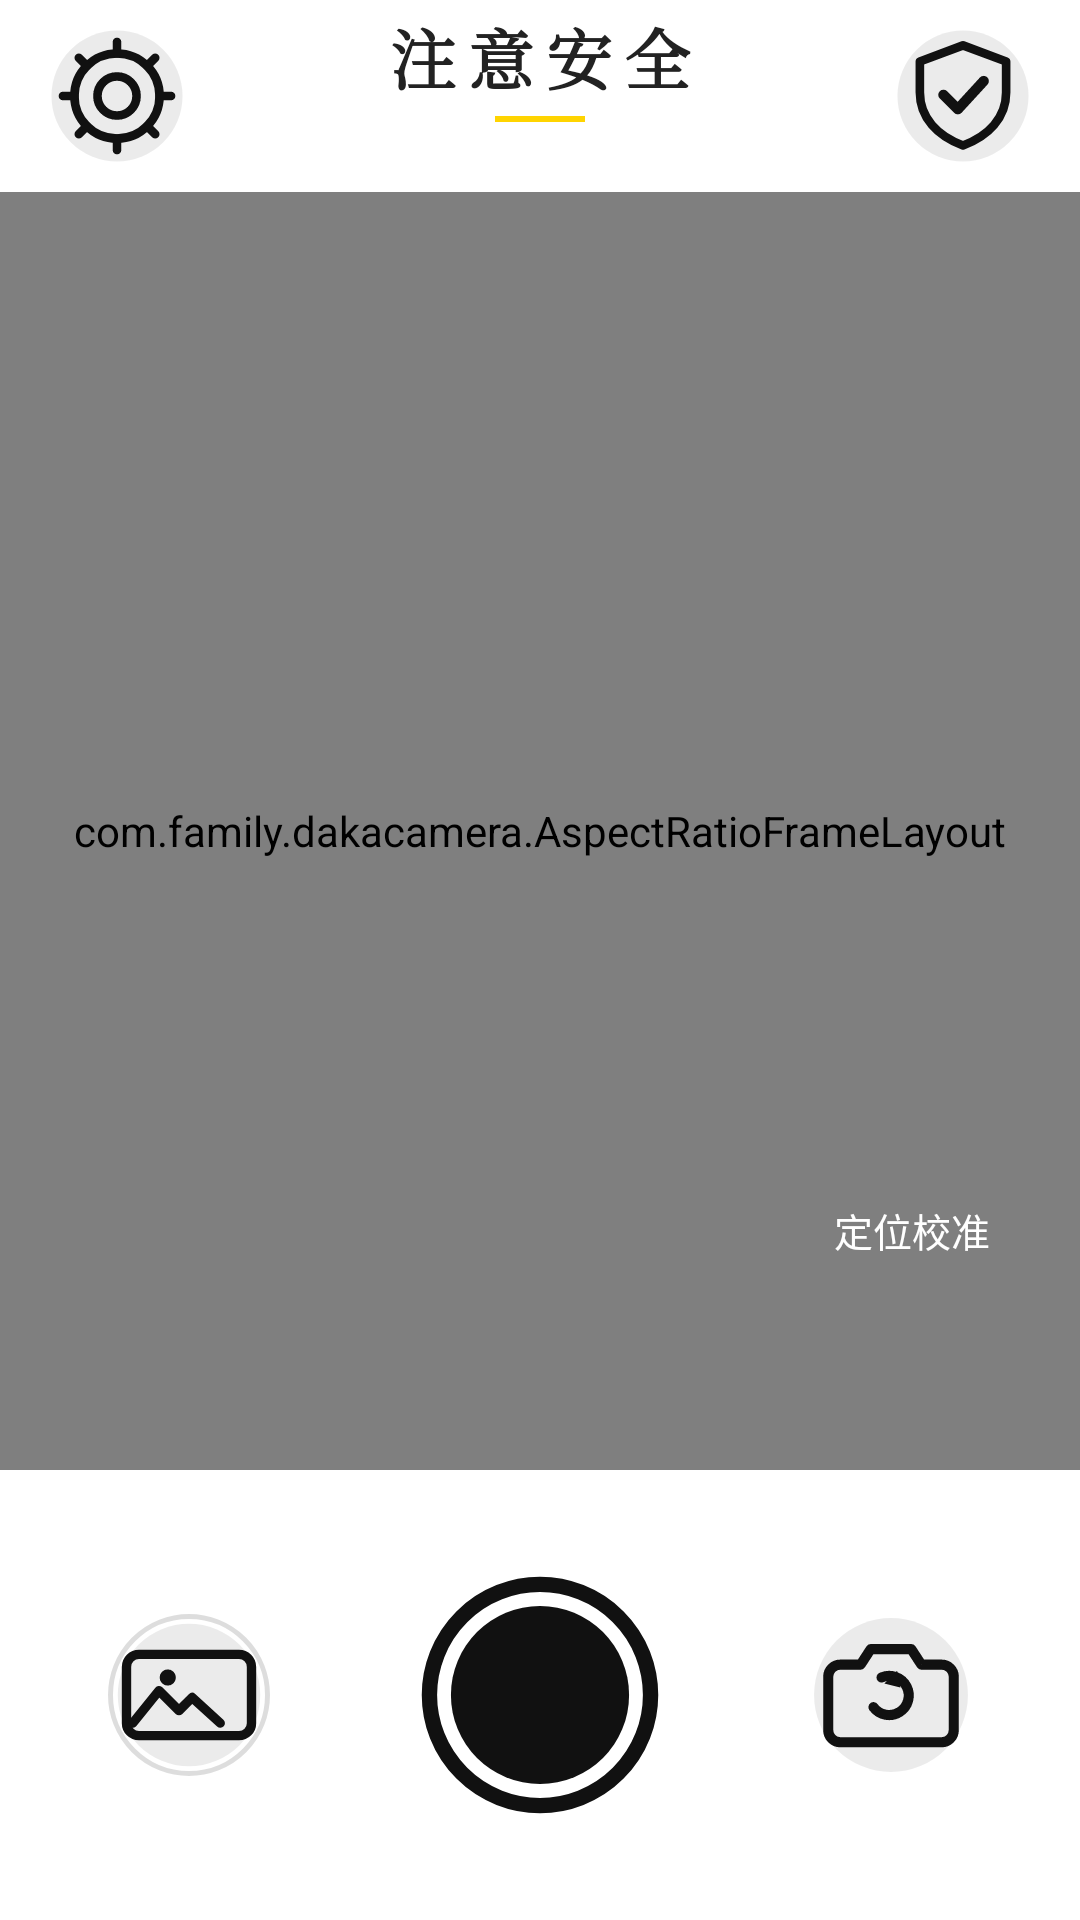

Write the Android layout XML for this screen, with the resource values it uses.
<!-- AndroidManifest.xml: application theme Theme.DakaCamera -->
<!-- res/layout/activity_main.xml -->
<?xml version="1.0" encoding="utf-8"?>
<FrameLayout xmlns:android="http://schemas.android.com/apk/res/android"
    android:layout_width="match_parent"
    android:layout_height="match_parent"
    android:background="#FFFFFF">

    <LinearLayout
        android:layout_width="match_parent"
        android:layout_height="match_parent"
        android:orientation="vertical">

        
        <FrameLayout
            android:layout_width="match_parent"
            android:layout_height="64dp"
            android:background="#FFFFFF">

            <ImageButton
                android:id="@+id/settingsEntry"
                android:layout_width="46dp"
                android:layout_height="46dp"
                android:layout_gravity="start|center_vertical"
                android:layout_marginStart="16dp"
                android:background="@null"
                android:contentDescription="@string/settings"
                android:scaleType="fitCenter"
                android:src="@drawable/ic_settings" />

            <ImageButton
                android:id="@+id/verifyEntry"
                android:layout_width="46dp"
                android:layout_height="46dp"
                android:layout_gravity="end|center_vertical"
                android:layout_marginEnd="16dp"
                android:background="@null"
                android:contentDescription="@string/verify_entry_desc"
                android:scaleType="fitCenter"
                android:src="@drawable/ic_verify" />
        </FrameLayout>

        
        <FrameLayout
            android:layout_width="match_parent"
            android:layout_height="0dp"
            android:layout_weight="1"
            android:background="#FFFFFF">

            <com.family.dakacamera.AspectRatioFrameLayout
                android:id="@+id/previewContainer"
                android:layout_width="match_parent"
                android:layout_height="match_parent"
                android:layout_gravity="center">

                <androidx.camera.view.PreviewView
                    android:id="@+id/previewView"
                    android:layout_width="match_parent"
                    android:layout_height="match_parent" />

                <com.family.dakacamera.WatermarkOverlayView
                    android:id="@+id/watermarkOverlay"
                    android:layout_width="match_parent"
                    android:layout_height="match_parent" />
            </com.family.dakacamera.AspectRatioFrameLayout>
        </FrameLayout>

        
        <FrameLayout
            android:layout_width="match_parent"
            android:layout_height="150dp"
            android:background="#FFFFFF">

            <FrameLayout
                android:id="@+id/openGallery"
                android:layout_width="54dp"
                android:layout_height="54dp"
                android:layout_gravity="start|center_vertical"
                android:layout_marginStart="36dp"
                android:background="@drawable/bg_gallery_ring"
                android:clickable="true"
                android:contentDescription="@string/gallery_desc"
                android:focusable="true">

                
                <ImageView
                    android:id="@+id/galleryThumb"
                    android:layout_width="match_parent"
                    android:layout_height="match_parent"
                    android:layout_margin="2dp"
                    android:contentDescription="@string/gallery_desc"
                    android:scaleType="centerCrop"
                    android:src="@drawable/ic_gallery" />
            </FrameLayout>

            <ImageButton
                android:id="@+id/shutter"
                android:layout_width="86dp"
                android:layout_height="86dp"
                android:layout_gravity="center"
                android:background="@null"
                android:contentDescription="@string/shutter_desc"
                android:src="@drawable/ic_shutter" />

            <ImageButton
                android:id="@+id/switchCamera"
                android:layout_width="54dp"
                android:layout_height="54dp"
                android:layout_gravity="end|center_vertical"
                android:layout_marginEnd="36dp"
                android:background="@null"
                android:contentDescription="@string/switch_camera_desc"
                android:src="@drawable/ic_switch_camera" />
        </FrameLayout>
    </LinearLayout>

    
    <LinearLayout
        android:id="@+id/safetyNotice"
        android:layout_width="wrap_content"
        android:layout_height="wrap_content"
        android:layout_gravity="top|center_horizontal"
        android:gravity="center_horizontal"
        android:orientation="vertical"
        android:translationY="3dp">

        <TextView
            android:layout_width="wrap_content"
            android:layout_height="wrap_content"
            android:fontFamily="serif"
            android:letterSpacing="0.18"
            android:text="@string/safety_notice"
            android:textColor="#222222"
            android:textSize="22sp"
            android:textStyle="bold" />

        <View
            android:layout_width="30dp"
            android:layout_height="2dp"
            android:layout_marginTop="4dp"
            android:background="#FFD400" />
    </LinearLayout>

    
    <TextView
        android:id="@+id/calibrateLocation"
        android:layout_width="wrap_content"
        android:layout_height="wrap_content"
        android:layout_gravity="end|center_vertical"
        android:layout_marginEnd="16dp"
        android:background="@drawable/bg_chip"
        android:clickable="true"
        android:focusable="true"
        android:paddingStart="14dp"
        android:paddingTop="8dp"
        android:paddingEnd="14dp"
        android:paddingBottom="8dp"
        android:text="@string/calibrate_location"
        android:textColor="#FFFFFF"
        android:textSize="13sp"
        android:translationY="90dp" />

    <TextView
        android:id="@+id/statusChip"
        android:layout_width="wrap_content"
        android:layout_height="wrap_content"
        android:layout_gravity="top|center_horizontal"
        android:layout_marginTop="100dp"
        android:background="@drawable/bg_chip"
        android:paddingStart="16dp"
        android:paddingTop="8dp"
        android:paddingEnd="16dp"
        android:paddingBottom="8dp"
        android:textColor="#FFFFFF"
        android:textSize="13sp"
        android:visibility="gone" />

</FrameLayout>
<!-- resources referenced by this layout -->
<resources>
  <!-- drawable bg_gallery_ring (drawable) -->
  <?xml version="1.0" encoding="utf-8"?>
  <shape xmlns:android="http://schemas.android.com/apk/res/android"
      android:shape="oval">
      <solid android:color="#00000000" />
      <stroke
          android:width="1.5dp"
          android:color="#22000000" />
  </shape>
  <!-- drawable ic_shutter (drawable) -->
  <vector xmlns:android="http://schemas.android.com/apk/res/android"
      android:width="86dp"
      android:height="86dp"
      android:viewportWidth="84"
      android:viewportHeight="84">
      <path
          android:fillColor="#00000000"
          android:pathData="M42,42 m-36,0 a36,36 0 1,0 72,0 a36,36 0 1,0 -72,0"
          android:strokeColor="#111111"
          android:strokeWidth="5" />
      <path
          android:fillColor="#111111"
          android:pathData="M42,42 m-29,0 a29,29 0 1,0 58,0 a29,29 0 1,0 -58,0" />
  </vector>
  <!-- drawable ic_switch_camera (drawable) -->
  <vector xmlns:android="http://schemas.android.com/apk/res/android"
      android:width="54dp"
      android:height="54dp"
      android:viewportWidth="24"
      android:viewportHeight="24">
      <path
          android:fillColor="#14000000"
          android:pathData="M12,12 m-11.4,0 a11.4,11.4 0 1,0 22.8,0 a11.4,11.4 0 1,0 -22.8,0" />
      <path
          android:fillColor="#00000000"
          android:pathData="M9,5.2 h6 l1.5,2.3 h3 A1.8,1.8 0 0 1 21.3,9.3 v7.9 A1.8,1.8 0 0 1 19.5,19 H4.5 A1.8,1.8 0 0 1 2.7,17.2 V9.3 A1.8,1.8 0 0 1 4.5,7.5 h3 Z"
          android:strokeColor="#111111"
          android:strokeLineJoin="round"
          android:strokeWidth="1.5" />
      <path
          android:fillColor="#00000000"
          android:pathData="M9.4,13.8 a2.9,2.9 0 1 0 1.2,-4.4"
          android:strokeColor="#111111"
          android:strokeLineCap="round"
          android:strokeWidth="1.5" />
      <path
          android:fillColor="#111111"
          android:pathData="M12.9,8.4 l0.5,2.5 -2.4,-0.6 Z" />
  </vector>
  <!-- drawable ic_verify (drawable) -->
  <vector xmlns:android="http://schemas.android.com/apk/res/android"
      android:width="46dp"
      android:height="46dp"
      android:viewportWidth="24"
      android:viewportHeight="24">
      <path
          android:fillColor="#14000000"
          android:pathData="M12,12 m-11.4,0 a11.4,11.4 0 1,0 22.8,0 a11.4,11.4 0 1,0 -22.8,0" />
      <path
          android:fillColor="#00000000"
          android:pathData="M12,3.2 L19.5,6 v5.4 c0,4.4 -3.1,7.6 -7.5,9.2 c-4.4,-1.6 -7.5,-4.8 -7.5,-9.2 V6 Z"
          android:strokeColor="#111111"
          android:strokeLineJoin="round"
          android:strokeWidth="1.5" />
      <path
          android:fillColor="#00000000"
          android:pathData="M8.6,11.8 L11.1,14.3 L15.6,9.4"
          android:strokeColor="#111111"
          android:strokeLineCap="round"
          android:strokeLineJoin="round"
          android:strokeWidth="1.8" />
  </vector>
  <string name="calibrate_location">定位校准</string>
  <string name="gallery_desc">相册</string>
  <string name="safety_notice">注意安全</string>
  <string name="settings">设置</string>
  <string name="shutter_desc">拍照</string>
  <string name="switch_camera_desc">切换前后摄像头</string>
  <string name="verify_entry_desc">防伪验真</string>
  <style name="Theme.DakaCamera" parent="Theme.AppCompat.NoActionBar">
          <item name="android:windowBackground">@android:color/white</item>
          <item name="colorAccent">#FFD400</item>
          <item name="android:statusBarColor">#FFFFFFFF</item>
          <item name="android:windowLightStatusBar">true</item>
      </style>
</resources>
